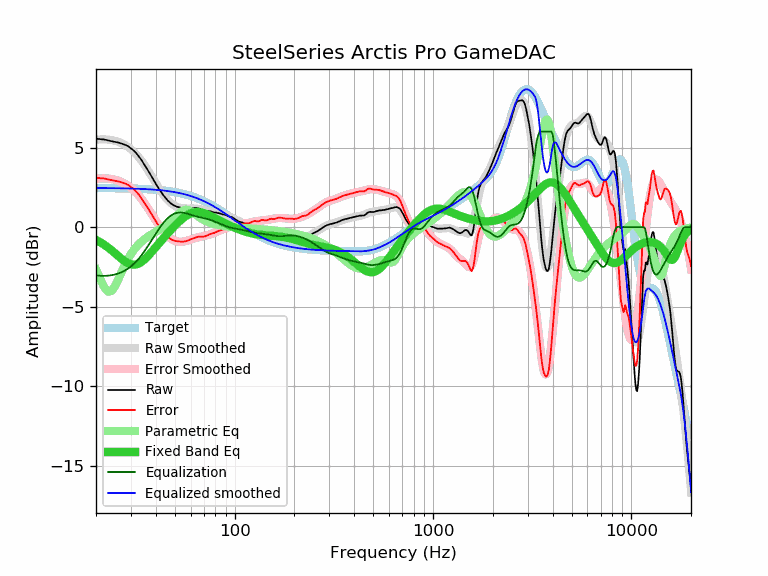

Values plotted in this chart, from the file beside it:
frequency, raw, error, smoothed, error_smoothed, equalization, parametric_eq, equalized_raw, equalized_smoothed, target
20, 5.56, 3.10, 5.49, 3.03, -3.03, -0.80, 2.53, 2.46, 2.46
21, 5.53, 3.07, 5.51, 3.06, -3.06, -0.95, 2.47, 2.46, 2.46
22, 5.51, 3.05, 5.52, 3.06, -3.06, -1.11, 2.45, 2.45, 2.45
23, 5.45, 3.00, 5.50, 3.05, -3.05, -1.28, 2.40, 2.45, 2.45
24, 5.40, 2.95, 5.47, 3.02, -3.02, -1.46, 2.38, 2.45, 2.45
25, 5.35, 2.90, 5.42, 2.97, -2.97, -1.65, 2.37, 2.45, 2.45
26, 5.31, 2.87, 5.35, 2.91, -2.91, -1.84, 2.40, 2.44, 2.44
27, 5.25, 2.81, 5.27, 2.83, -2.83, -2.01, 2.42, 2.44, 2.44
28, 5.18, 2.74, 5.16, 2.73, -2.73, -2.16, 2.45, 2.44, 2.43
29, 5.09, 2.66, 5.04, 2.61, -2.61, -2.27, 2.48, 2.43, 2.43
30, 4.95, 2.52, 4.90, 2.47, -2.47, -2.34, 2.48, 2.43, 2.43
31, 4.81, 2.39, 4.74, 2.32, -2.32, -2.37, 2.49, 2.42, 2.42
32, 4.63, 2.21, 4.56, 2.14, -2.14, -2.34, 2.49, 2.41, 2.41
33, 4.42, 2.01, 4.36, 1.95, -1.95, -2.28, 2.46, 2.41, 2.41
34, 4.19, 1.79, 4.15, 1.75, -1.75, -2.18, 2.44, 2.40, 2.40
35, 3.94, 1.54, 3.93, 1.54, -1.54, -2.05, 2.40, 2.39, 2.39
36, 3.70, 1.31, 3.70, 1.31, -1.31, -1.91, 2.38, 2.39, 2.39
37, 3.46, 1.08, 3.46, 1.09, -1.09, -1.75, 2.37, 2.38, 2.38
38, 3.21, 0.84, 3.23, 0.86, -0.86, -1.59, 2.35, 2.37, 2.37
39, 2.96, 0.60, 2.99, 0.64, -0.64, -1.42, 2.32, 2.36, 2.36
40, 2.73, 0.38, 2.77, 0.42, -0.42, -1.26, 2.31, 2.35, 2.35
41, 2.51, 0.17, 2.55, 0.21, -0.21, -1.10, 2.29, 2.34, 2.34
42, 2.31, -0.02, 2.35, 0.02, -0.02, -0.95, 2.29, 2.32, 2.32
43, 2.13, -0.18, 2.16, -0.15, 0.15, -0.80, 2.28, 2.31, 2.31
44, 1.96, -0.34, 1.99, -0.31, 0.31, -0.66, 2.27, 2.30, 2.30
45, 1.81, -0.47, 1.83, -0.45, 0.45, -0.52, 2.26, 2.28, 2.28
46, 1.67, -0.60, 1.70, -0.57, 0.57, -0.39, 2.23, 2.27, 2.27
47, 1.56, -0.69, 1.58, -0.67, 0.67, -0.26, 2.22, 2.25, 2.25
48, 1.46, -0.77, 1.49, -0.75, 0.75, -0.14, 2.21, 2.23, 2.23
49, 1.39, -0.83, 1.40, -0.81, 0.81, -0.02, 2.20, 2.21, 2.21
50, 1.34, -0.86, 1.34, -0.86, 0.86, 0.09, 2.20, 2.20, 2.20
51, 1.29, -0.89, 1.28, -0.89, 0.89, 0.20, 2.18, 2.18, 2.18
52, 1.26, -0.90, 1.24, -0.91, 0.91, 0.30, 2.17, 2.16, 2.16
53, 1.23, -0.91, 1.21, -0.92, 0.92, 0.40, 2.15, 2.13, 2.13
54, 1.20, -0.91, 1.19, -0.92, 0.92, 0.49, 2.12, 2.11, 2.11
55, 1.18, -0.91, 1.18, -0.91, 0.91, 0.57, 2.09, 2.09, 2.09
56, 1.17, -0.90, 1.17, -0.89, 0.89, 0.65, 2.06, 2.06, 2.06
57, 1.16, -0.88, 1.17, -0.87, 0.87, 0.71, 2.03, 2.04, 2.04
58, 1.17, -0.84, 1.17, -0.84, 0.84, 0.77, 2.01, 2.01, 2.01
59, 1.18, -0.81, 1.17, -0.81, 0.81, 0.82, 1.99, 1.98, 1.98
60, 1.18, -0.78, 1.17, -0.78, 0.78, 0.87, 1.96, 1.96, 1.96
61, 1.19, -0.74, 1.18, -0.75, 0.75, 0.90, 1.94, 1.93, 1.93
62, 1.19, -0.71, 1.17, -0.72, 0.72, 0.92, 1.91, 1.90, 1.90
63, 1.20, -0.67, 1.17, -0.70, 0.70, 0.94, 1.90, 1.87, 1.87
64, 1.20, -0.64, 1.16, -0.67, 0.67, 0.95, 1.87, 1.84, 1.84
65, 1.19, -0.62, 1.15, -0.65, 0.65, 0.95, 1.84, 1.80, 1.80
66, 1.17, -0.60, 1.14, -0.63, 0.63, 0.95, 1.80, 1.77, 1.77
67, 1.14, -0.60, 1.12, -0.61, 0.61, 0.94, 1.75, 1.74, 1.74
68, 1.10, -0.60, 1.11, -0.60, 0.60, 0.92, 1.69, 1.70, 1.70
69, 1.07, -0.60, 1.09, -0.58, 0.58, 0.90, 1.65, 1.67, 1.67
70, 1.04, -0.59, 1.07, -0.56, 0.56, 0.88, 1.60, 1.63, 1.63
71, 1.02, -0.58, 1.05, -0.54, 0.54, 0.85, 1.56, 1.59, 1.59
72, 1.01, -0.55, 1.03, -0.53, 0.53, 0.82, 1.53, 1.56, 1.56
73, 1.00, -0.52, 1.01, -0.51, 0.51, 0.79, 1.50, 1.52, 1.52
74, 1.01, -0.47, 1.00, -0.48, 0.48, 0.75, 1.49, 1.48, 1.48
75, 1.00, -0.44, 0.98, -0.46, 0.46, 0.72, 1.46, 1.44, 1.44
76, 0.98, -0.43, 0.97, -0.44, 0.44, 0.69, 1.41, 1.40, 1.40
77, 0.96, -0.41, 0.95, -0.41, 0.41, 0.65, 1.37, 1.36, 1.36
78, 0.94, -0.39, 0.94, -0.38, 0.38, 0.61, 1.32, 1.32, 1.32
79, 0.92, -0.36, 0.93, -0.36, 0.36, 0.58, 1.27, 1.28, 1.28
... 553 more rows
